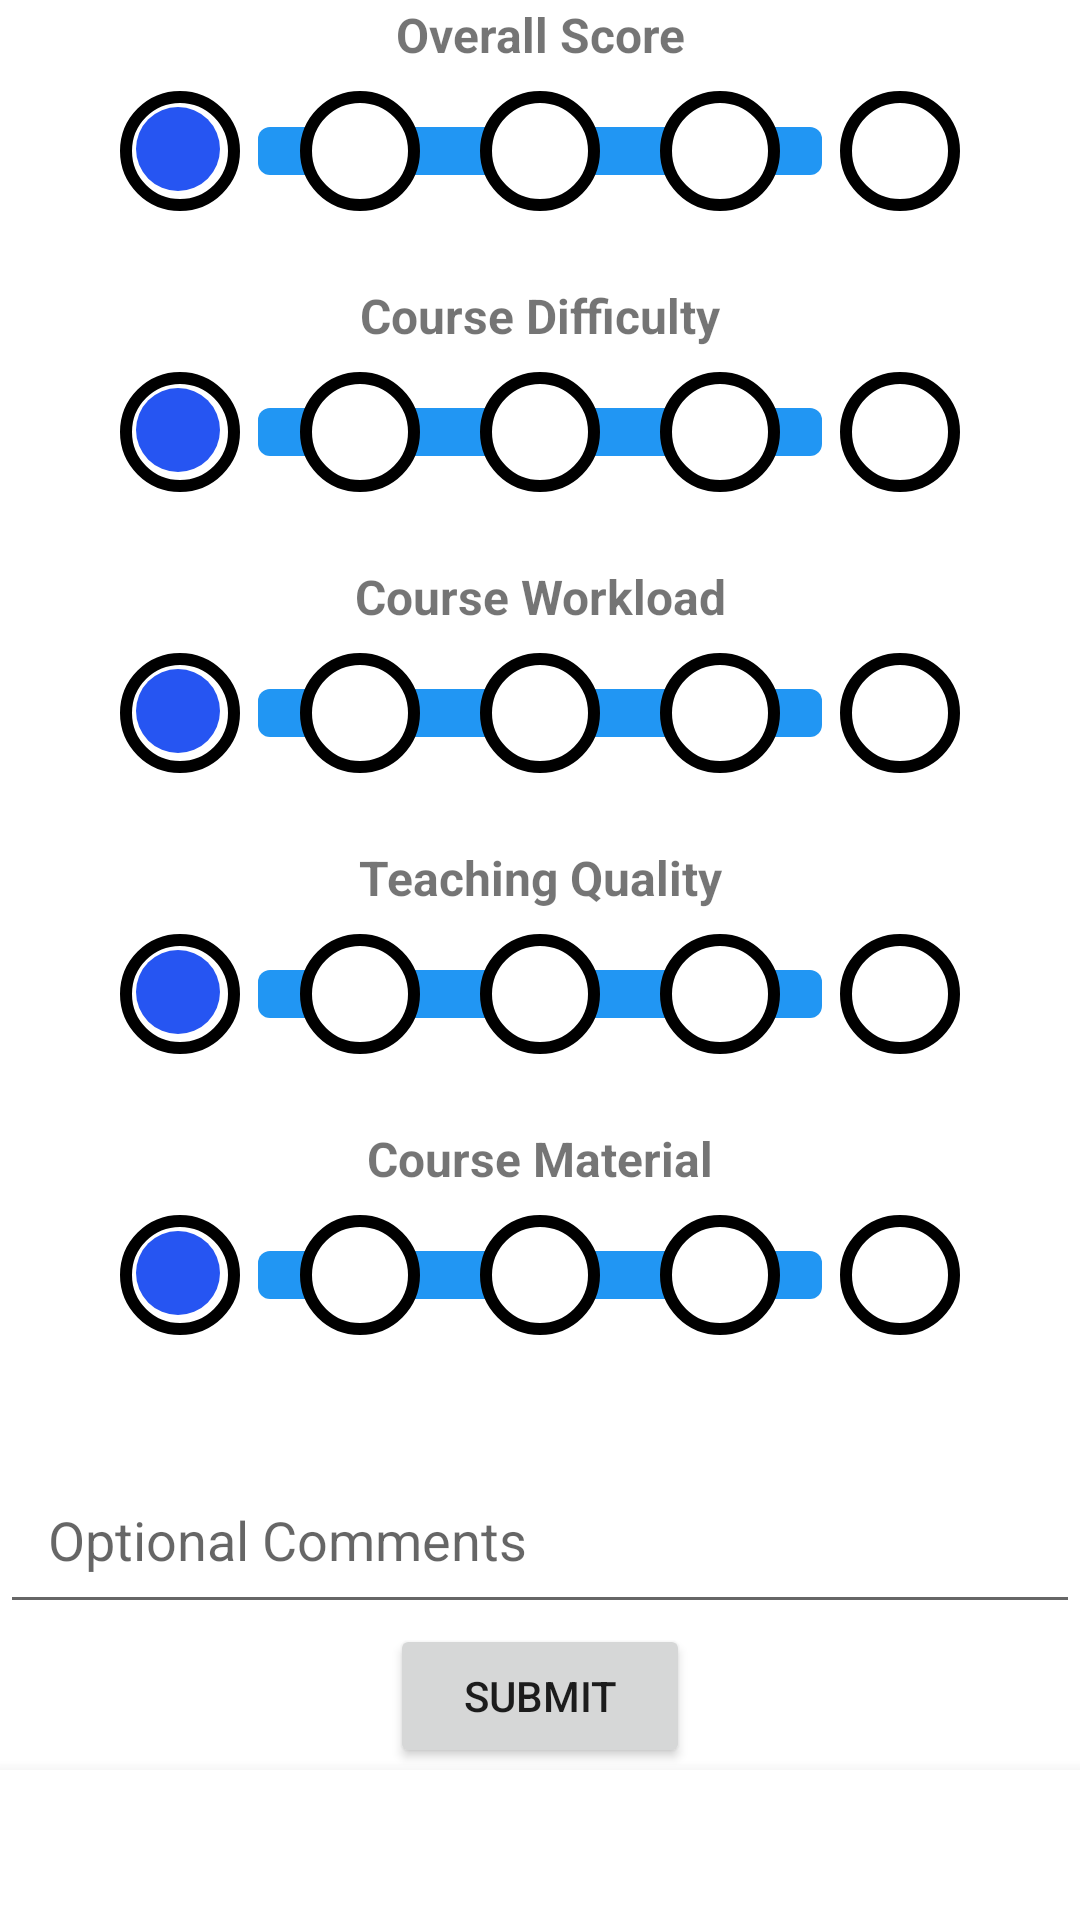

Android layout source for this screen:
<!-- AndroidManifest.xml: application theme Theme.ReitHI_android -->
<!-- res/layout/activity_review_page.xml -->
<?xml version="1.0" encoding="utf-8"?>
<LinearLayout xmlns:android="http://schemas.android.com/apk/res/android"
    xmlns:app="http://schemas.android.com/apk/res-auto"
    xmlns:tools="http://schemas.android.com/tools"
    android:layout_width="match_parent"
    android:layout_height="match_parent"
    android:gravity="center"
    android:orientation="vertical"
    tools:context=".Activities.LandingPageActivity">
    <LinearLayout
        android:layout_width="match_parent"
        android:layout_height="wrap_content"
        android:orientation="vertical"
        android:layout_weight="1"
        android:gravity="center">
        <TextView
            android:layout_width="match_parent"
            android:layout_height="wrap_content"
            android:text="Overall Score"
            android:textAlignment="center"
            android:textSize="16sp"
            android:textStyle="bold" />

        <include
            layout="@layout/slider_layout"
            android:id="@+id/slider_1"
            android:layout_width="match_parent"
            android:layout_height="wrap_content"/>

        <TextView
            android:layout_width="match_parent"
            android:layout_height="wrap_content"
            android:text="Course Difficulty"
            android:textAlignment="center"
            android:textSize="16sp"
            android:textStyle="bold" />

        <include
            layout="@layout/slider_layout"
            android:id="@+id/slider_2"
            android:layout_width="match_parent"
            android:layout_height="wrap_content"/>
        <TextView
            android:layout_width="match_parent"
            android:layout_height="wrap_content"
            android:text="Course Workload"
            android:textAlignment="center"
            android:textSize="16sp"
            android:textStyle="bold" />

        <include
            layout="@layout/slider_layout"
            android:id="@+id/slider_3"
            android:layout_width="match_parent"
            android:layout_height="wrap_content"/>
        <TextView
            android:layout_width="match_parent"
            android:layout_height="wrap_content"
            android:text="Teaching Quality"
            android:textAlignment="center"
            android:textSize="16sp"
            android:textStyle="bold" />

        <include
            layout="@layout/slider_layout"
            android:id="@+id/slider_4"
            android:layout_width="match_parent"
            android:layout_height="wrap_content"/>
        <TextView
            android:layout_width="match_parent"
            android:layout_height="wrap_content"
            android:text="Course Material"
            android:textAlignment="center"
            android:textSize="16sp"
            android:textStyle="bold" />

        <include
            layout="@layout/slider_layout"
            android:id="@+id/slider_5"
            android:layout_width="match_parent"
            android:layout_height="wrap_content"/>

        <EditText
            android:id="@+id/comment"
            android:layout_width="match_parent"
            android:layout_height="wrap_content"
            android:layout_below="@+id/slider"
            android:layout_marginTop="16dp"
            android:padding="16dp"
            android:hint="Optional Comments"/>

        <Button
            android:id="@+id/submit_review_button"
            android:layout_width="100dp"
            android:layout_height="wrap_content"
            android:layout_weight="0"
            android:text="Submit" />
    </LinearLayout>

    <com.google.android.material.bottomnavigation.BottomNavigationView
        android:id="@+id/bottom_navigation"
        android:layout_width="match_parent"
        android:layout_height="50dp"
        android:layout_gravity="bottom"
        >

        <androidx.fragment.app.FragmentContainerView
            android:id="@+id/bottomBar_fragment_container_view"
            tools:layout="@layout/fragment_navigation_bar"
            android:layout_gravity="bottom"
            app:layout_anchorGravity="bottom"
            android:layout_width="wrap_content"
            android:layout_height="wrap_content"/>

    </com.google.android.material.bottomnavigation.BottomNavigationView>






</LinearLayout>

<!-- res/layout/slider_layout.xml (included above) -->
<?xml version="1.0" encoding="utf-8"?>
<FrameLayout xmlns:android="http://schemas.android.com/apk/res/android"
    android:layout_width="match_parent"
    android:layout_height="100dp">

    
    <SeekBar
        android:id="@+id/slider"
        android:layout_width="match_parent"
        android:layout_height="40dp"
        android:layout_marginStart="70dp"
        android:layout_marginEnd="70dp"
        android:layout_centerVertical="true"
        android:thumb="@drawable/slider_progress"
        android:progressDrawable="@drawable/slider_progress"
        android:max="4"
        android:progress="0"
        android:stepSize="1"
        android:layout_marginTop="8dp"/>

    
    <LinearLayout
        android:id="@+id/dots"
        android:layout_width="match_parent"
        android:layout_height="wrap_content"
        android:layout_gravity="top"
        android:gravity="center_horizontal"
        android:layout_marginBottom="16dp"
        android:padding="8dp"
        android:background="@android:color/transparent"
        android:layout_marginTop="0dp"
        android:clickable="false"
        android:focusable="false">

        <ImageView
            android:id="@+id/dot_1"
            android:layout_width="40dp"
            android:layout_height="40dp"
            android:background="@android:color/transparent"
            android:src="@drawable/slider_dot_selected"
            android:clickable="false"
            android:focusable="false"/>

        <ImageView
            android:id="@+id/dot_2"
            android:layout_width="40dp"
            android:layout_height="40dp"
            android:layout_marginStart="20dp"
            android:src="@drawable/slider_dot_empty"
            android:clickable="false"
            android:focusable="false"/>

        <ImageView
            android:id="@+id/dot_3"
            android:layout_width="40dp"
            android:layout_height="40dp"
            android:layout_marginStart="20dp"
            android:src="@drawable/slider_dot_empty"
            android:clickable="false"
            android:focusable="false"/>

        <ImageView
            android:id="@+id/dot_4"
            android:layout_width="40dp"
            android:layout_height="40dp"
            android:layout_marginStart="20dp"
            android:src="@drawable/slider_dot_empty"
            android:clickable="false"
            android:focusable="false"/>

        <ImageView
            android:id="@+id/dot_5"
            android:layout_width="40dp"
            android:layout_height="40dp"
            android:layout_marginStart="20dp"
            android:src="@drawable/slider_dot_empty"
            android:clickable="false"
            android:focusable="false"/>

    </LinearLayout>

</FrameLayout>
<!-- res/layout/fragment_navigation_bar.xml (included above) -->
<?xml version="1.0" encoding="utf-8"?>
<LinearLayout  xmlns:android="http://schemas.android.com/apk/res/android"
    xmlns:app="http://schemas.android.com/apk/res-auto"
    xmlns:tools="http://schemas.android.com/tools"
    android:layout_width="match_parent"
    android:layout_height="wrap_content"
    android:gravity="center"
    android:orientation="vertical">
    <androidx.coordinatorlayout.widget.CoordinatorLayout
        android:layout_width="match_parent"
        android:layout_height="wrap_content"
        android:gravity="center"
        android:orientation="vertical">

        <com.google.android.material.bottomappbar.BottomAppBar
            android:id="@+id/bottomAppBar"
            android:layout_width="match_parent"
            android:layout_height="50dp"
            app:backgroundTint="@color/reithi_litur_dark"
            android:layout_gravity="top"
            tools:layout_editor_absoluteX="1dp"
            tools:layout_editor_absoluteY="-1dp"
            android:gravity="center"
            android:orientation="vertical">
            <ImageButton
                android:id="@+id/homeButton"
                android:layout_width="30dp"
                android:layout_height="match_parent"
                android:background="@null"
                android:contentDescription="@string/home"
                android:scaleType="fitCenter"
                app:srcCompat="@drawable/home_icon"
                android:layout_marginStart="124dp"
                android:layout_marginEnd="100dp"
                />
            <ImageButton
                android:id="@+id/userButton"
                android:layout_width="30dp"
                android:layout_height="match_parent"
                android:background="@null"
                android:contentDescription="@string/login_and_account"
                android:scaleType="fitCenter"
                app:srcCompat="@drawable/user_icon_svg_test"
                android:layout_marginEnd="300dp"
                />

        </com.google.android.material.bottomappbar.BottomAppBar>


    </androidx.coordinatorlayout.widget.CoordinatorLayout>
</LinearLayout>
<!-- resources referenced by this layout -->
<resources>
  <color name="reithi_litur_dark">#FF10099F</color>
  <!-- drawable slider_dot_empty (drawable) -->
  <?xml version="1.0" encoding="utf-8"?>
  <shape xmlns:android="http://schemas.android.com/apk/res/android"
      android:shape="oval">
      <size
          android:width="10dp"
          android:height="10dp" />
      <stroke
          android:width="1dp"
          android:color="?attr/colorOnSecondary" />
      <solid android:color="?attr/background" />
  </shape>
  <!-- drawable slider_dot_selected (drawable) -->
  <?xml version="1.0" encoding="utf-8"?>
  <layer-list xmlns:android="http://schemas.android.com/apk/res/android">
  
      <item>
          <shape android:shape="oval">
                  <size
                      android:width="10dp"
                      android:height="10dp" />
                  <stroke
                      android:width="1dp"
                      android:color="?attr/colorOnSecondary" />
                  <solid android:color="?attr/background" />
          </shape>
      </item>
  
      <item android:gravity="center">
          <shape android:shape="oval">
              <solid android:color="@color/reithi_litur_alt" />
              <size android:width="7dp" android:height="7dp" />
          </shape>
      </item>
  
  </layer-list>
  <!-- drawable slider_progress (drawable) -->
  <?xml version="1.0" encoding="utf-8"?>
  <layer-list xmlns:android="http://schemas.android.com/apk/res/android">
  
  
  
      
      <item android:id="@android:id/progress">
          <shape android:shape="rectangle">
              <corners android:radius="4dp" />
              <solid android:color="#2196F3" />
          </shape>
      </item>
  
  </layer-list>
  <!-- drawable user_icon_svg_test (drawable) -->
  <vector xmlns:android="http://schemas.android.com/apk/res/android"
      android:width="50dp"
      android:height="50dp"
      android:viewportWidth="44"
      android:viewportHeight="44">
    <group
  
        android:gravity="center">
      <path
          android:strokeColor="@color/white"
          android:strokeWidth="2"
          android:pathData="M22.5,2
          a20,20 1, 1,1 -1,0z"/>
      <path
          android:strokeColor="@color/white"
          android:strokeWidth="2"
          android:pathData="M22.5,10
          a8,8 1, 1,1 -1,0z"/>
      <path
          android:strokeColor="@color/white"
          android:strokeWidth="2"
          android:pathData="M22.3,26
          a14,7.8 1, 1,1 -1,0z"/>
    </group>
  </vector>
  <string name="home">Home</string>
  <string name="login_and_account">Login and Account</string>
  <style name="Theme.ReitHI_android" parent="Theme.MaterialComponents.DayNight.NoActionBar">
          
          <item name="colorPrimary">@color/reithi_litur</item>
          <item name="colorPrimaryVariant">@color/reithi_litur_alt</item>
          <item name="colorOnPrimary">@color/white</item>
          
          <item name="colorSecondary">@color/reithi_litur_alt</item>
          <item name="colorSecondaryVariant">@color/reithi_litur_alt</item>
          <item name="colorOnSecondary">@color/black</item>
          
          <item name="android:statusBarColor">?attr/colorPrimary</item>
          
          <item name="background">@color/white</item>
      </style>
  <color name="reithi_litur_alt">#FF2655F2</color>
  <color name="white">#FFFFFFFF</color>
  <color name="reithi_litur">#FF3C26CC</color>
  <color name="black">#FF000000</color>
</resources>
